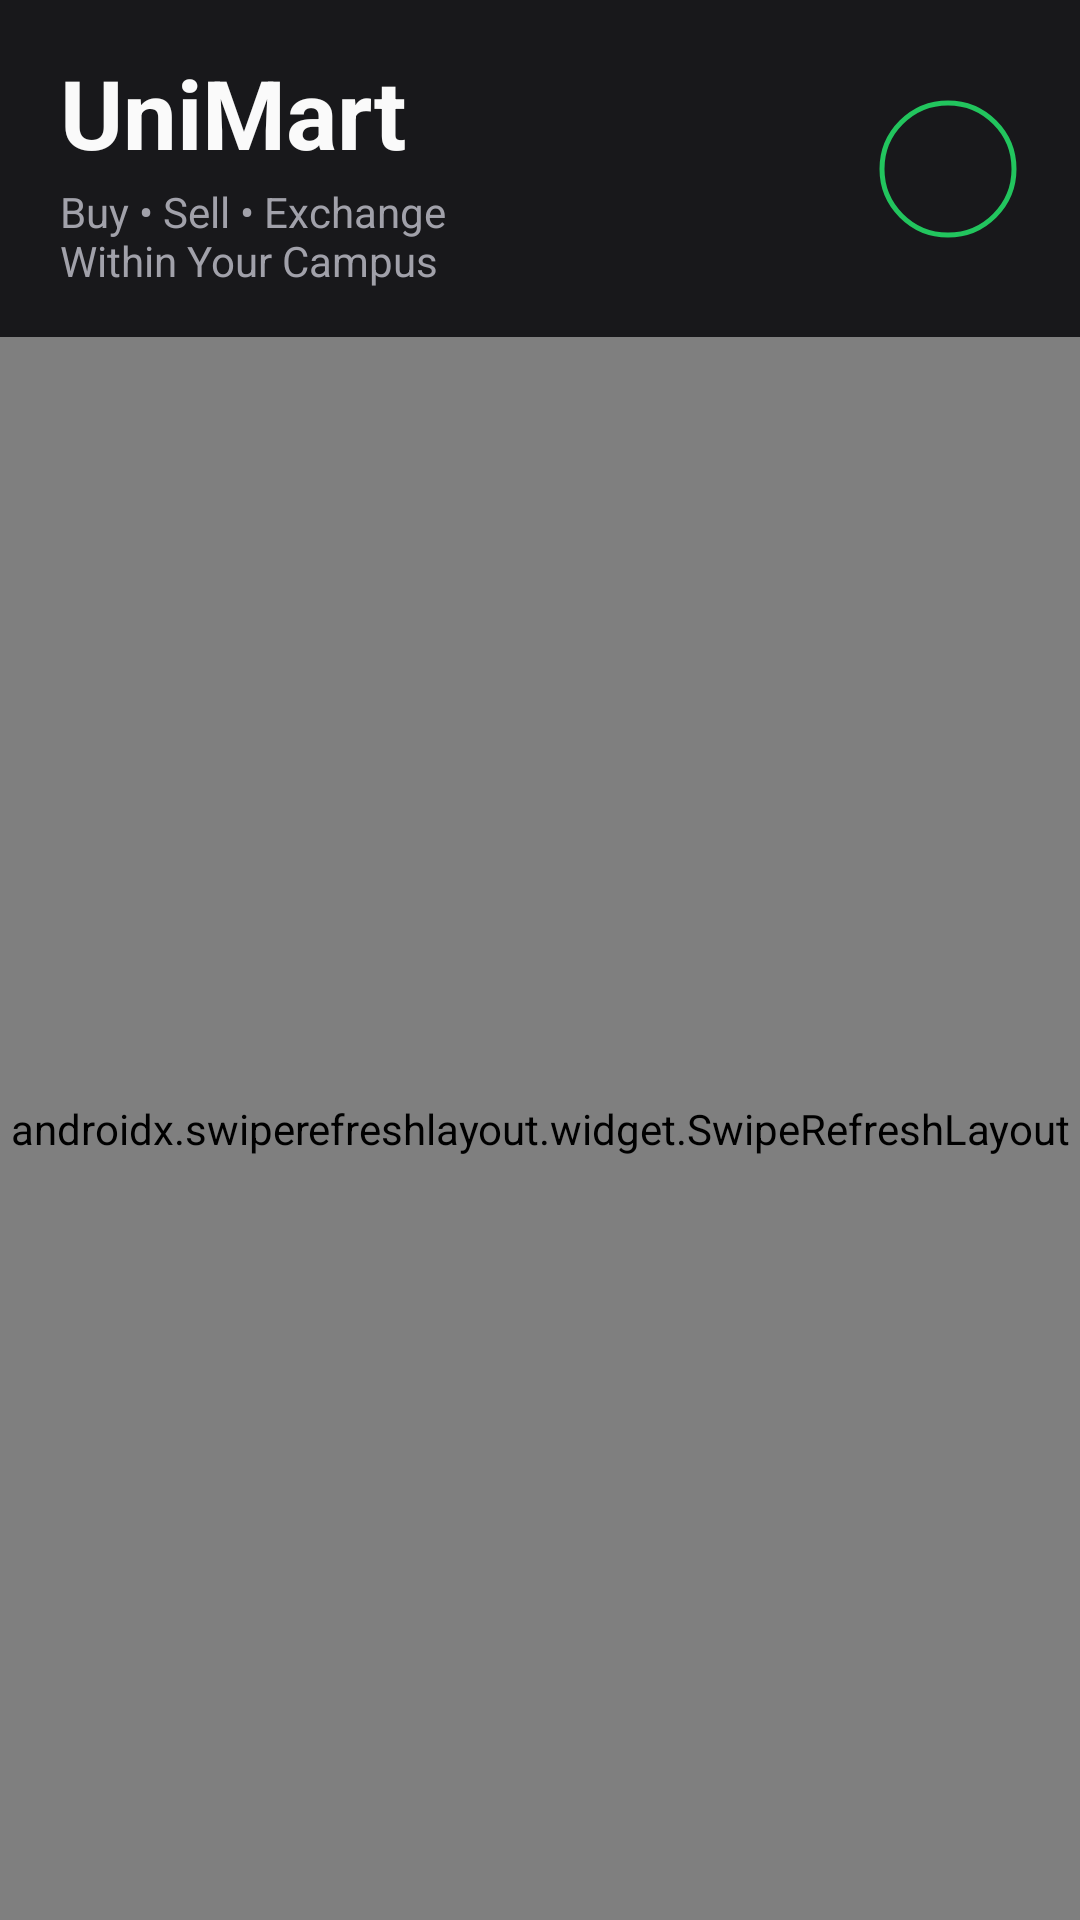

The Android layout XML behind this screen, and the referenced resources:
<!-- AndroidManifest.xml: application theme Theme.UniMart -->
<!-- res/layout/fragment_home.xml -->
<?xml version="1.0" encoding="utf-8"?>
<androidx.constraintlayout.widget.ConstraintLayout xmlns:android="http://schemas.android.com/apk/res/android"
    xmlns:app="http://schemas.android.com/apk/res-auto"
    xmlns:tools="http://schemas.android.com/tools"
    android:id="@+id/main"
    android:layout_width="match_parent"
    android:layout_height="match_parent"
    android:background="@color/unimart_background">

    
    <androidx.constraintlayout.widget.ConstraintLayout
        android:id="@+id/toolbarHome"
        android:layout_width="match_parent"
        android:layout_height="wrap_content"
        android:paddingHorizontal="@dimen/margin_horizontal"
        android:paddingVertical="16dp"
        app:layout_constraintTop_toTopOf="parent">

        <LinearLayout
            android:layout_width="0dp"
            android:layout_height="wrap_content"
            android:orientation="vertical"
            app:layout_constraintBottom_toBottomOf="parent"
            app:layout_constraintEnd_toStartOf="@+id/ivProfile"
            app:layout_constraintStart_toStartOf="parent"
            app:layout_constraintTop_toTopOf="parent">

            <TextView
                android:layout_width="wrap_content"
                android:layout_height="wrap_content"
                android:text="@string/app_name"
                style="@style/TextAppearance.UniMart.HomeTitle" />

            <TextView
                android:layout_width="wrap_content"
                android:layout_height="wrap_content"
                android:layout_marginTop="2dp"
                android:text="@string/app_tagline"
                android:textColor="@color/unimart_text_secondary"
                android:textSize="14sp" />
        </LinearLayout>

        <com.google.android.material.imageview.ShapeableImageView
            android:id="@+id/ivProfile"
            android:layout_width="48dp"
            android:layout_height="48dp"
            android:padding="2dp"
            android:scaleType="centerCrop"
            android:src="@drawable/ic_profile_placeholder"
            android:contentDescription="@string/profile_picture"
            app:layout_constraintBottom_toBottomOf="parent"
            app:layout_constraintEnd_toEndOf="parent"
            app:layout_constraintTop_toTopOf="parent"
            app:shapeAppearanceOverlay="@style/ShapeAppearance.Material3.Corner.Full"
            app:strokeColor="@color/unimart_primary"
            app:strokeWidth="1.5dp" />

    </androidx.constraintlayout.widget.ConstraintLayout>

    <androidx.swiperefreshlayout.widget.SwipeRefreshLayout
        android:id="@+id/swipeRefreshLayout"
        android:layout_width="match_parent"
        android:layout_height="0dp"
        app:layout_constraintBottom_toBottomOf="parent"
        app:layout_constraintTop_toBottomOf="@id/toolbarHome">

        <androidx.core.widget.NestedScrollView
            android:id="@+id/nestedScrollView"
            android:layout_width="match_parent"
            android:layout_height="match_parent"
            android:clipToPadding="false"
            android:fillViewport="true"
            android:scrollbars="none">

            <LinearLayout
                android:layout_width="match_parent"
                android:layout_height="wrap_content"
                android:orientation="vertical"
                android:paddingBottom="100dp">

                
                <com.google.android.material.textfield.TextInputLayout
                    android:id="@+id/searchLayout"
                    style="@style/Widget.UniMart.SearchLayout"
                    android:layout_width="match_parent"
                    android:layout_height="@dimen/search_bar_height"
                    android:layout_marginHorizontal="@dimen/margin_horizontal"
                    android:layout_marginTop="12dp"
                    app:hintEnabled="false"
                    app:startIconDrawable="@drawable/ic_search">

                    <com.google.android.material.textfield.TextInputEditText
                        android:id="@+id/etSearch"
                        android:layout_width="match_parent"
                        android:layout_height="match_parent"
                        android:hint="@string/search_hint"
                        android:inputType="text"
                        android:paddingVertical="0dp"
                        android:textColor="@color/unimart_text_primary"
                        android:textColorHint="@color/unimart_text_secondary"
                        android:textSize="15sp" />

                </com.google.android.material.textfield.TextInputLayout>

                
                <TextView
                    android:layout_width="wrap_content"
                    android:layout_height="wrap_content"
                    android:layout_marginStart="@dimen/margin_horizontal"
                    android:layout_marginTop="@dimen/section_gap"
                    android:text="@string/categories"
                    style="@style/TextAppearance.UniMart.SectionTitle" />

                <androidx.recyclerview.widget.RecyclerView
                    android:id="@+id/rvCategories"
                    android:layout_width="match_parent"
                    android:layout_height="wrap_content"
                    android:layout_marginTop="16dp"
                    android:clipToPadding="false"
                    android:orientation="horizontal"
                    android:paddingHorizontal="14dp"
                    app:layoutManager="androidx.recyclerview.widget.LinearLayoutManager"
                    tools:listitem="@layout/item_category" />

                
                <LinearLayout
                    android:layout_width="match_parent"
                    android:layout_height="wrap_content"
                    android:layout_marginTop="@dimen/section_gap"
                    android:orientation="vertical"
                    android:paddingHorizontal="@dimen/margin_horizontal">

                    <TextView
                        android:layout_width="wrap_content"
                        android:layout_height="wrap_content"
                        android:text="@string/latest_listings"
                        style="@style/TextAppearance.UniMart.SectionTitle" />

                    <TextView
                        android:layout_width="wrap_content"
                        android:layout_height="wrap_content"
                        android:layout_marginTop="2dp"
                        android:text="@string/latest_listings_subtitle"
                        android:textColor="@color/unimart_text_secondary"
                        android:textSize="14sp" />
                </LinearLayout>

                
                <androidx.recyclerview.widget.RecyclerView
                    android:id="@+id/rvProducts"
                    android:layout_width="match_parent"
                    android:layout_height="wrap_content"
                    android:layout_marginTop="16dp"
                    android:nestedScrollingEnabled="false"
                    android:paddingHorizontal="12dp"
                    app:layoutManager="androidx.recyclerview.widget.GridLayoutManager"
                    app:spanCount="2"
                    tools:listitem="@layout/item_product" />

                
                <LinearLayout
                    android:id="@+id/llEmptyState"
                    android:layout_width="match_parent"
                    android:layout_height="wrap_content"
                    android:layout_marginTop="60dp"
                    android:gravity="center"
                    android:orientation="vertical"
                    android:visibility="gone"
                    tools:visibility="visible">

                    <ImageView
                        android:layout_width="120dp"
                        android:layout_height="120dp"
                        android:alpha="0.4"
                        android:src="@drawable/ic_empty_box"
                        android:contentDescription="@string/empty_state_icon"
                        app:tint="@color/unimart_primary" />

                    <TextView
                        android:id="@+id/tvEmptyTitle"
                        android:layout_width="wrap_content"
                        android:layout_height="wrap_content"
                        android:layout_marginTop="16dp"
                        android:text="@string/no_products_yet"
                        android:textColor="@color/unimart_text_primary"
                        android:textSize="20sp"
                        android:textStyle="bold" />

                    <TextView
                        android:layout_width="wrap_content"
                        android:layout_height="wrap_content"
                        android:layout_marginTop="4dp"
                        android:text="@string/no_products_subtitle"
                        android:textColor="@color/unimart_text_secondary"
                        android:textSize="15sp" />

                </LinearLayout>

            </LinearLayout>

        </androidx.core.widget.NestedScrollView>

    </androidx.swiperefreshlayout.widget.SwipeRefreshLayout>

    
    <com.google.android.material.progressindicator.CircularProgressIndicator
        android:id="@+id/loadingIndicator"
        android:layout_width="wrap_content"
        android:layout_height="wrap_content"
        android:indeterminate="true"
        android:visibility="gone"
        app:indicatorColor="@color/unimart_primary"
        app:layout_constraintBottom_toBottomOf="parent"
        app:layout_constraintEnd_toEndOf="parent"
        app:layout_constraintStart_toStartOf="parent"
        app:layout_constraintTop_toTopOf="parent" />

</androidx.constraintlayout.widget.ConstraintLayout>
<!-- res/layout/item_category.xml (included above) -->
<?xml version="1.0" encoding="utf-8"?>
<com.google.android.material.card.MaterialCardView xmlns:android="http://schemas.android.com/apk/res/android"
    xmlns:app="http://schemas.android.com/apk/res-auto"
    xmlns:tools="http://schemas.android.com/tools"
    style="@style/Widget.UniMart.PremiumCard"
    android:layout_width="@dimen/category_card_size"
    android:layout_height="@dimen/category_card_size"
    android:layout_margin="6dp">

    <LinearLayout
        android:layout_width="match_parent"
        android:layout_height="match_parent"
        android:gravity="center"
        android:orientation="vertical"
        android:padding="8dp">

        <ImageView
            android:id="@+id/ivCategoryIcon"
            android:layout_width="32dp"
            android:layout_height="32dp"
            android:contentDescription="Category Icon"
            app:tint="@color/unimart_primary"
            tools:src="@drawable/ic_search" />

        <TextView
            android:id="@+id/tvCategoryName"
            android:layout_width="wrap_content"
            android:layout_height="wrap_content"
            android:layout_marginTop="10dp"
            android:ellipsize="end"
            android:gravity="center"
            android:maxLines="1"
            android:textColor="@color/unimart_text_primary"
            android:textSize="13sp"
            tools:text="Electronics" />

    </LinearLayout>

</com.google.android.material.card.MaterialCardView>
<!-- res/layout/item_product.xml (included above) -->
<?xml version="1.0" encoding="utf-8"?>
<com.google.android.material.card.MaterialCardView xmlns:android="http://schemas.android.com/apk/res/android"
    xmlns:app="http://schemas.android.com/apk/res-auto"
    xmlns:tools="http://schemas.android.com/tools"
    android:layout_width="match_parent"
    android:layout_height="wrap_content"
    android:layout_margin="8dp"
    style="@style/Widget.UniMart.Card">

    <LinearLayout
        android:layout_width="match_parent"
        android:layout_height="wrap_content"
        android:orientation="vertical">

        <com.google.android.material.imageview.ShapeableImageView
            android:id="@+id/ivProductImage"
            android:layout_width="match_parent"
            android:layout_height="180dp"
            android:scaleType="centerCrop"
            app:shapeAppearanceOverlay="@style/ShapeAppearance.Material3.Corner.Large"
            tools:src="@tools:sample/backgrounds/scenic" />

        <ImageView
            android:id="@+id/ivWishlist"
            android:layout_width="36dp"
            android:layout_height="36dp"
            android:layout_gravity="end"
            android:layout_marginTop="8dp"
            android:layout_marginEnd="8dp"
            android:background="@drawable/bg_badge"
            android:backgroundTint="#80000000"
            android:padding="8dp"
            android:src="@drawable/ic_wishlist_outline"
            android:contentDescription="Wishlist" />

        <LinearLayout
            android:layout_width="match_parent"
            android:layout_height="wrap_content"
            android:orientation="vertical"
            android:padding="16dp">

            <TextView
                android:id="@+id/tvProductPrice"
                android:layout_width="match_parent"
                android:layout_height="wrap_content"
                style="@style/TextAppearance.UniMart.Price"
                tools:text="₹ 65,000" />

            <TextView
                android:id="@+id/tvProductTitle"
                android:layout_width="match_parent"
                android:layout_height="wrap_content"
                android:layout_marginTop="4dp"
                android:ellipsize="end"
                android:maxLines="2"
                style="@style/TextAppearance.UniMart.ProductName"
                tools:text="Apple iPhone 13 Pro Max" />

            <TextView
                android:id="@+id/tvProductCategory"
                android:layout_width="match_parent"
                android:layout_height="wrap_content"
                android:layout_marginTop="6dp"
                style="@style/TextAppearance.UniMart.Description"
                tools:text="Electronics" />

            <com.google.android.material.chip.Chip
                android:id="@+id/tvProductCondition"
                android:layout_width="wrap_content"
                android:layout_height="wrap_content"
                android:layout_marginTop="12dp"
                style="@style/Widget.UniMart.Chip"
                tools:text="Like New" />

        </LinearLayout>

    </LinearLayout>

</com.google.android.material.card.MaterialCardView>
<!-- resources referenced by this layout -->
<resources>
  <color name="unimart_background">#18181B</color>
  <color name="unimart_primary">#22C55E</color>
  <color name="unimart_text_primary">#FAFAFA</color>
  <color name="unimart_text_secondary">#A1A1AA</color>
  <dimen name="category_card_size">100dp</dimen>
  <dimen name="margin_horizontal">20dp</dimen>
  <dimen name="search_bar_height">56dp</dimen>
  <dimen name="section_gap">28dp</dimen>
  <!-- drawable bg_badge (drawable) -->
  <?xml version="1.0" encoding="utf-8"?>
  <shape xmlns:android="http://schemas.android.com/apk/res/android">
      <solid android:color="@color/unimart_primary" />
      <corners android:radius="10dp" />
  </shape>
  <string name="app_name">UniMart</string>
  <string name="app_tagline">Buy • Sell • Exchange\nWithin Your Campus</string>
  <string name="categories">Categories</string>
  <string name="empty_state_icon">Empty state icon</string>
  <string name="latest_listings">Latest Listings</string>
  <string name="latest_listings_subtitle">Recently posted products</string>
  <string name="no_products_subtitle">Be the first student to post an item.</string>
  <string name="no_products_yet">No products available yet</string>
  <string name="profile_picture">Profile Picture</string>
  <string name="search_hint">Search books, phones, furniture…</string>
  <style name="TextAppearance.UniMart.Description" parent="TextAppearance.Material3.BodyMedium">
          <item name="android:textSize">15sp</item>
          <item name="android:textColor">@color/unimart_text_secondary</item>
          <item name="android:lineSpacingExtra">4dp</item>
      </style>
  <style name="TextAppearance.UniMart.HomeTitle" parent="TextAppearance.UniMart.ScreenTitle" />
  <style name="TextAppearance.UniMart.Price" parent="TextAppearance.Material3.HeadlineSmall">
          <item name="android:textSize">24sp</item>
          <item name="android:textStyle">bold</item>
          <item name="android:textColor">@color/unimart_primary</item>
      </style>
  <style name="TextAppearance.UniMart.ProductName" parent="TextAppearance.Material3.TitleMedium">
          <item name="android:textSize">18sp</item>
          <item name="android:textStyle">bold</item>
          <item name="android:textColor">@color/unimart_text_primary</item>
      </style>
  <style name="TextAppearance.UniMart.SectionTitle" parent="TextAppearance.Material3.TitleLarge">
          <item name="android:textSize">26sp</item>
          <item name="android:textStyle">bold</item>
          <item name="android:textColor">@color/unimart_text_primary</item>
      </style>
  <style name="Widget.UniMart.PremiumCard" parent="Widget.UniMart.Card" />
  <style name="Theme.UniMart" parent="Base.Theme.UniMart" />
  <color name="white">#FFFFFF</color>
  <style name="TextAppearance.UniMart.ScreenTitle" parent="TextAppearance.Material3.HeadlineLarge">
          <item name="android:textSize">32sp</item>
          <item name="android:textStyle">bold</item>
          <item name="android:textColor">@color/unimart_text_primary</item>
      </style>
  <color name="unimart_surface">#27272A</color>
  <dimen name="radius_premium">20dp</dimen>
  <dimen name="card_elevation">2dp</dimen>
  <color name="unimart_surface_elevated">#323238</color>
  <dimen name="radius_medium">12dp</dimen>
  <dimen name="radius_search">28dp</dimen>
  <color name="unimart_error">#EF4444</color>
  <style name="Widget.UniMart.Toolbar" parent="Widget.Material3.Toolbar">
          <item name="background">@color/unimart_background</item>
          <item name="titleTextColor">@color/white</item>
          <item name="navigationIconTint">@color/white</item>
          <item name="titleCentered">true</item>
      </style>
  <color name="unimart_bottom_nav">#1F1F23</color>
  <dimen name="btn_height">56dp</dimen>
</resources>
